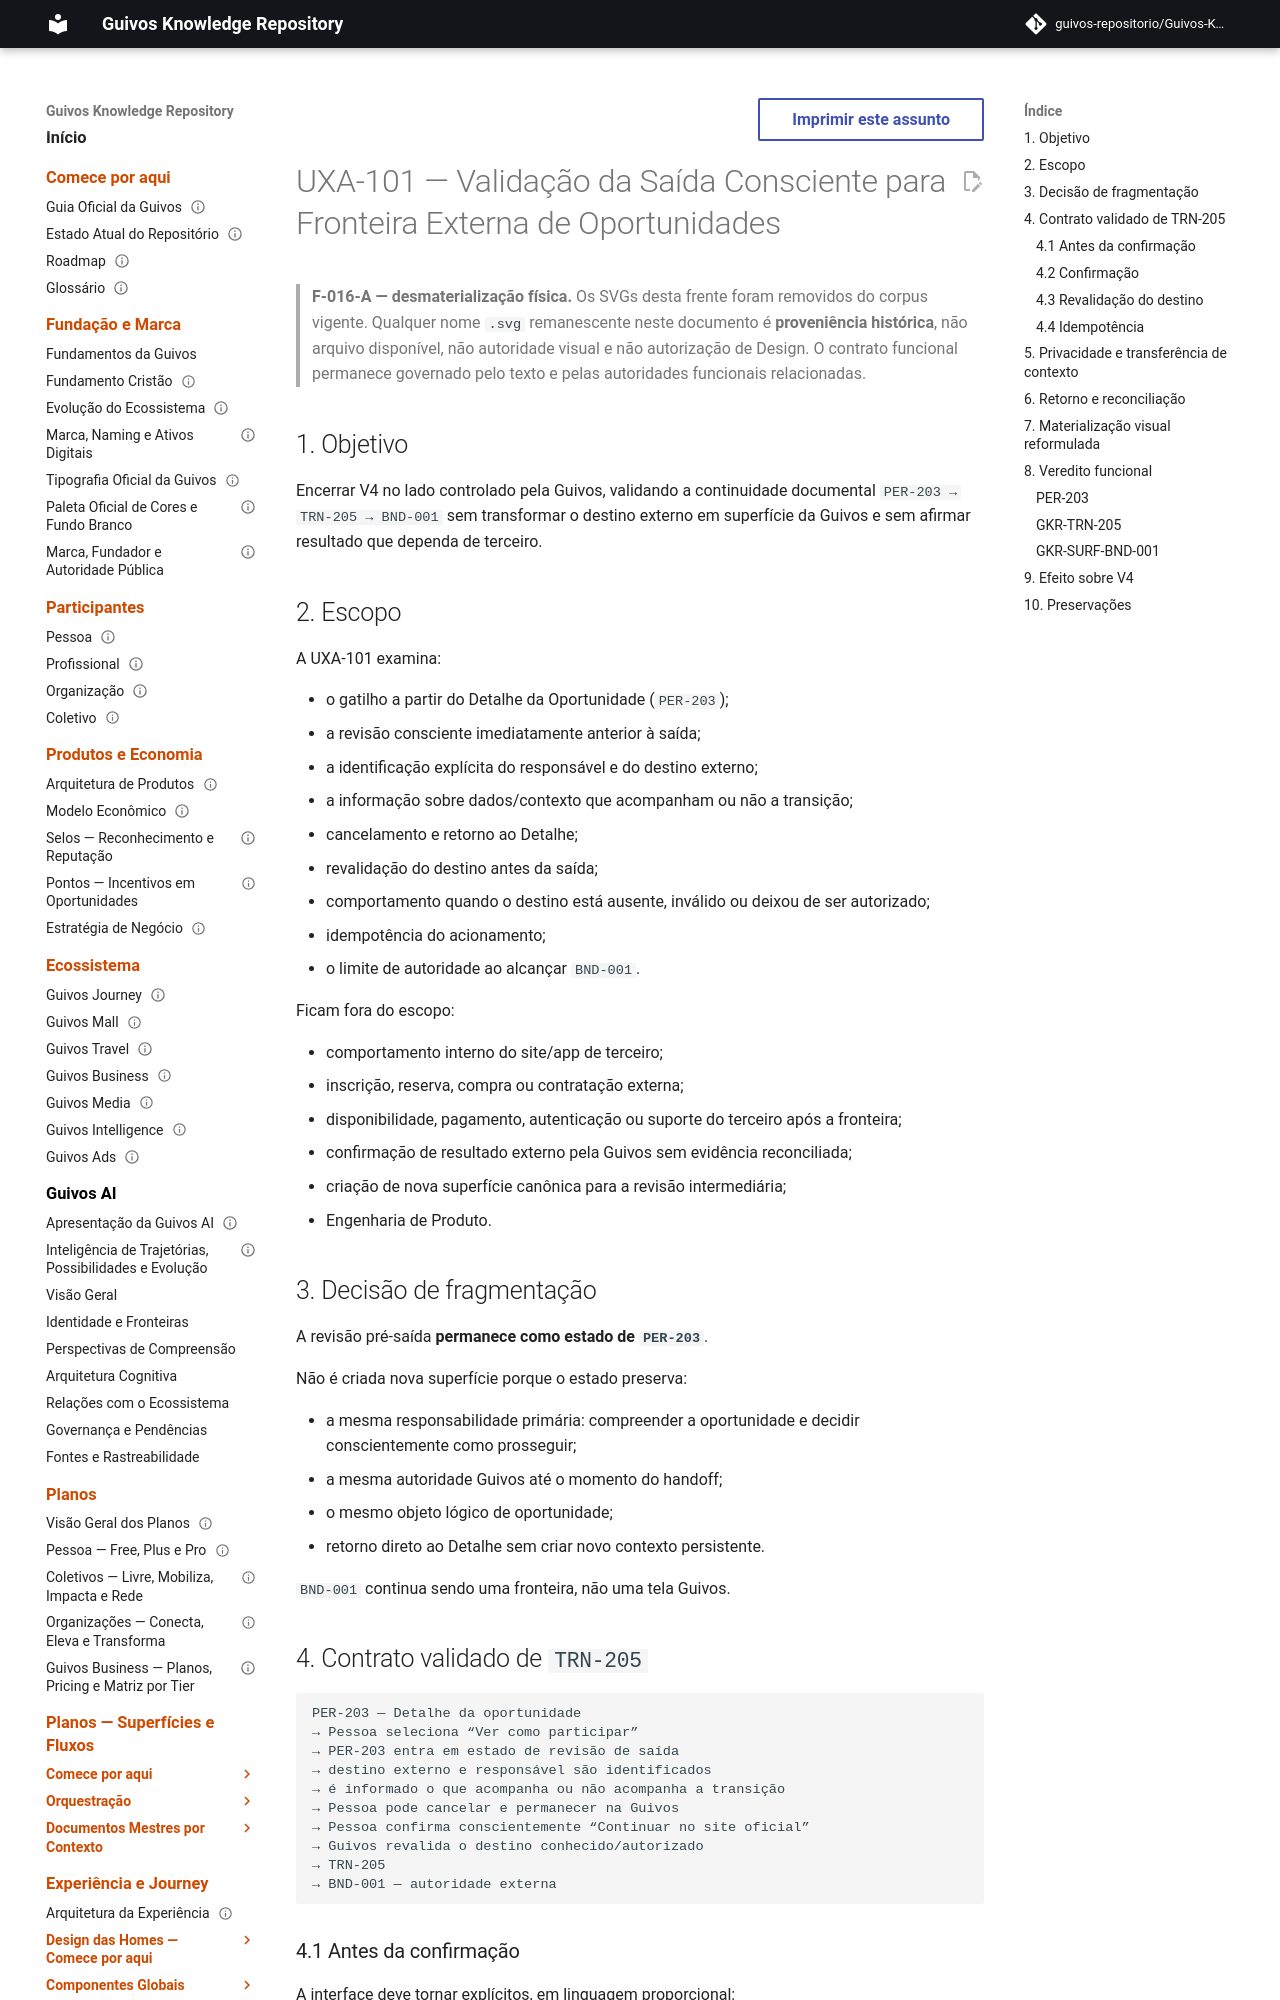

repository: guivos-repositorio/Guivos-Knowledge-Repository · page: experience-architecture/uxa-101-conscious-external-boundary-validation/index.html · generator: mkdocs

---
id: UXA-101
title: Validação da Saída Consciente para Fronteira Externa de Oportunidades
status: active
version: 0.1.1
owner: Arquitetura da Experiência da Guivos
last_updated: 2026-09-21
depends_on:
  - UXA-004
  - UXA-012
  - UXA-098
related:
  - GKR-SURF-PER-203
  - GKR-SURF-BND-001
  - GKR-TRN-205
  - GKR-JOURNEY-PERSON-001
  - GKR-JOURNEY-TRANSITION-REGISTRY-001
  - M7.88
normative: false
---

# UXA-101 — Validação da Saída Consciente para Fronteira Externa de Oportunidades

> **F-016-A — desmaterialização física.** Os SVGs desta frente foram removidos do corpus vigente. Qualquer nome `.svg` remanescente neste documento é **proveniência histórica**, não arquivo disponível, não autoridade visual e não autorização de Design. O contrato funcional permanece governado pelo texto e pelas autoridades funcionais relacionadas.


## 1. Objetivo

Encerrar V4 no lado controlado pela Guivos, validando a continuidade documental `PER-203 → TRN-205 → BND-001` sem transformar o destino externo em superfície da Guivos e sem afirmar resultado que dependa de terceiro.

## 2. Escopo

A UXA-101 examina:

- o gatilho a partir do Detalhe da Oportunidade (`PER-203`);
- a revisão consciente imediatamente anterior à saída;
- a identificação explícita do responsável e do destino externo;
- a informação sobre dados/contexto que acompanham ou não a transição;
- cancelamento e retorno ao Detalhe;
- revalidação do destino antes da saída;
- comportamento quando o destino está ausente, inválido ou deixou de ser autorizado;
- idempotência do acionamento;
- o limite de autoridade ao alcançar `BND-001`.

Ficam fora do escopo:

- comportamento interno do site/app de terceiro;
- inscrição, reserva, compra ou contratação externa;
- disponibilidade, pagamento, autenticação ou suporte do terceiro após a fronteira;
- confirmação de resultado externo pela Guivos sem evidência reconciliada;
- criação de nova superfície canônica para a revisão intermediária;
- Engenharia de Produto.

## 3. Decisão de fragmentação

A revisão pré-saída **permanece como estado de `PER-203`**.

Não é criada nova superfície porque o estado preserva:

- a mesma responsabilidade primária: compreender a oportunidade e decidir conscientemente como prosseguir;
- a mesma autoridade Guivos até o momento do handoff;
- o mesmo objeto lógico de oportunidade;
- retorno direto ao Detalhe sem criar novo contexto persistente.

`BND-001` continua sendo uma fronteira, não uma tela Guivos.
